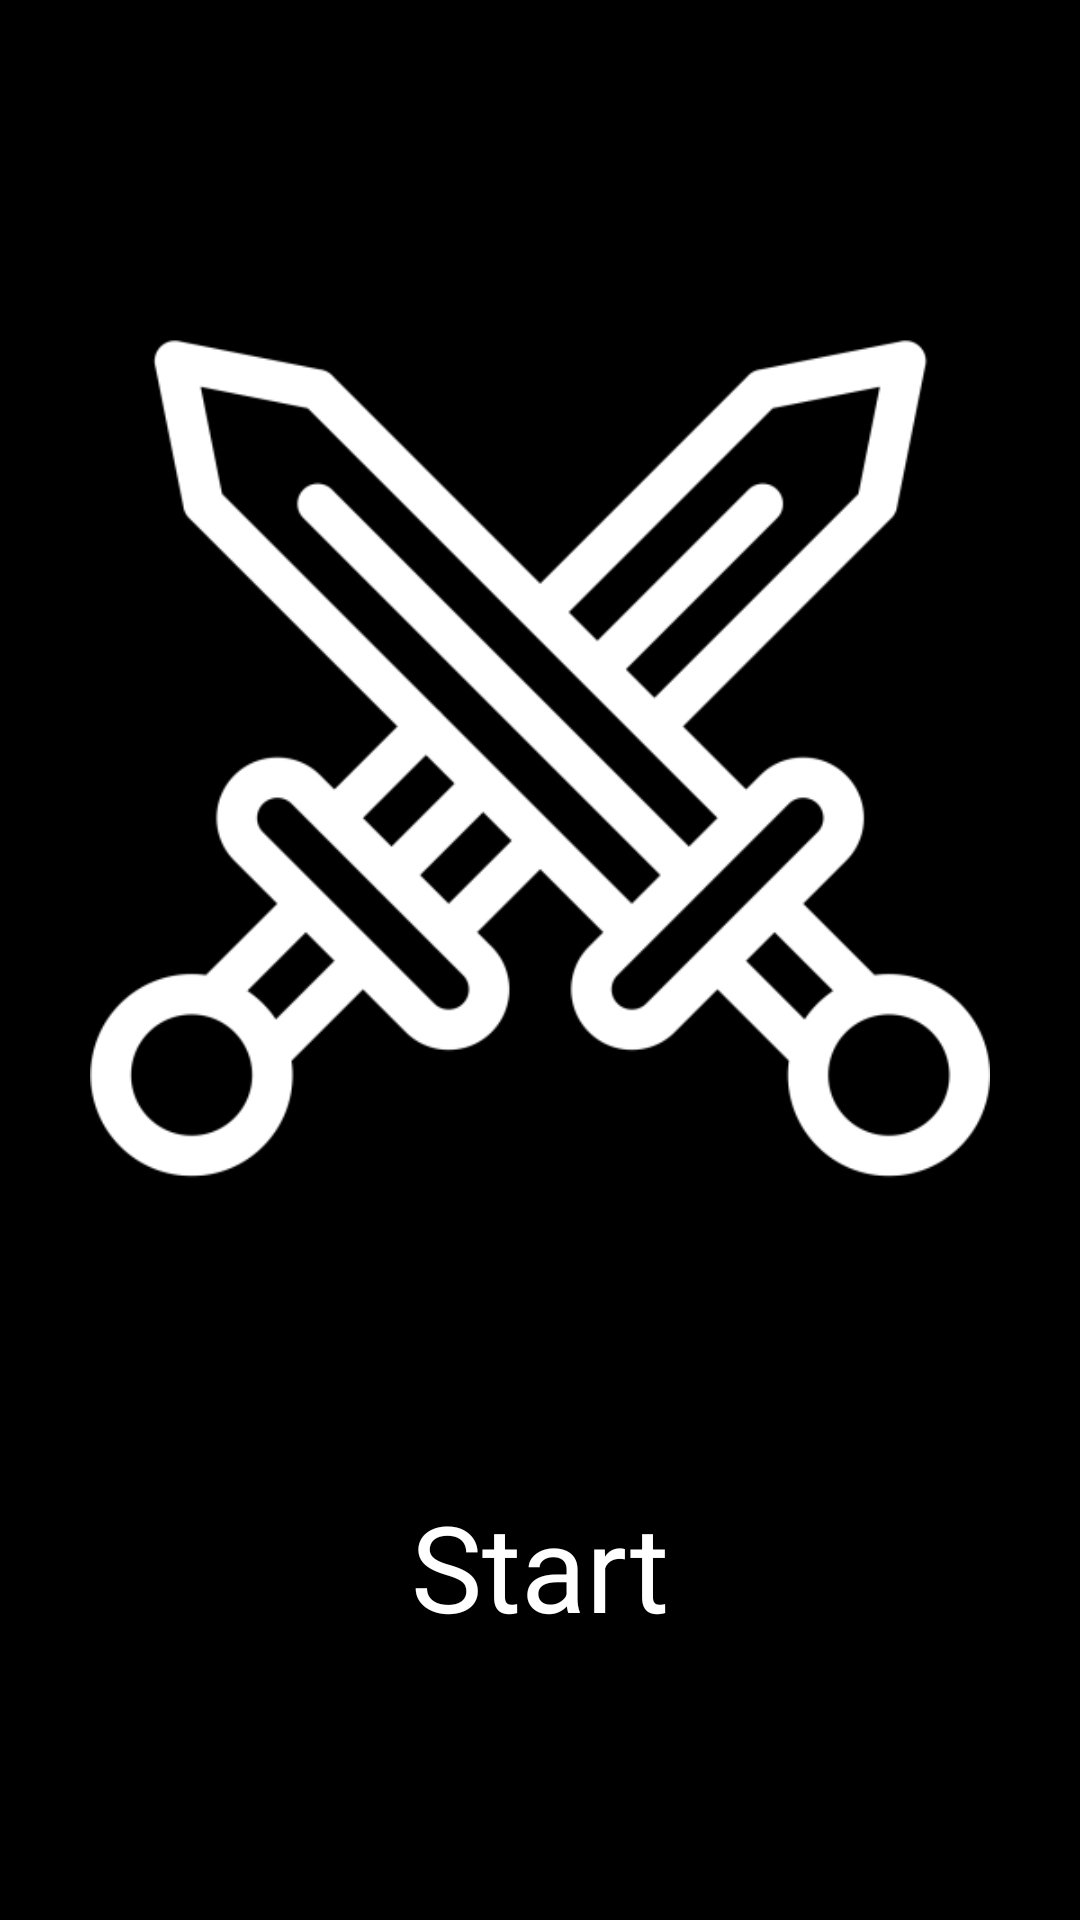

Reconstruct the res/layout file that produces this screen, plus the resources it refers to.
<!-- AndroidManifest.xml: application theme Theme.TacticalGame -->
<!-- res/layout/fragment_start.xml -->
<?xml version="1.0" encoding="utf-8"?>
<LinearLayout xmlns:android="http://schemas.android.com/apk/res/android"
    xmlns:tools="http://schemas.android.com/tools"
    android:layout_width="match_parent"
    android:layout_height="match_parent"
    tools:context=".Fragments.StartFragment"
    android:gravity="center_horizontal"
    android:orientation="vertical"
    android:weightSum="9"
    android:background="@color/black"
    android:padding="10dp">
    <View
        android:layout_width="wrap_content"
        android:layout_height="100dp"
        android:layout_weight="2"/>
    <ImageView
        android:id="@+id/startFragment_icon"
        android:layout_width="300dp"
        android:layout_height="300dp"
        android:src="@drawable/start_icon"/>
    <View
        android:layout_width="wrap_content"
        android:layout_height="100dp"
        android:layout_weight="2"/>
    <TextView
        android:id="@+id/start_btn"
        android:layout_width="wrap_content"
        android:layout_height="wrap_content"
        android:text="Start"
        android:textSize="40sp"
        android:textColor="@color/white"/>
    <View
        android:layout_width="wrap_content"
        android:layout_height="100dp"
        android:layout_weight="2"/>
</LinearLayout>
<!-- resources referenced by this layout -->
<resources>
  <color name="black">#FF000000</color>
  <color name="white">#FFFFFFFF</color>
  <!-- drawable start_icon: png bitmap (drawable, 24863 bytes) -->
  <style name="Theme.TacticalGame" parent="Theme.MaterialComponents.DayNight.NoActionBar">
          
          <item name="colorPrimary">@color/purple_500</item>
          <item name="colorPrimaryVariant">@color/purple_700</item>
          <item name="colorOnPrimary">@color/white</item>
          
          <item name="colorSecondary">@color/teal_200</item>
          <item name="colorSecondaryVariant">@color/teal_700</item>
          <item name="colorOnSecondary">@color/black</item>
          
          <item name="android:statusBarColor" tools:targetApi="l">?attr/colorPrimaryVariant</item>
          
      </style>
  <color name="purple_500">#FF6200EE</color>
  <color name="purple_700">#FF3700B3</color>
  <color name="teal_200">#FF03DAC5</color>
  <color name="teal_700">#FF018786</color>
</resources>
